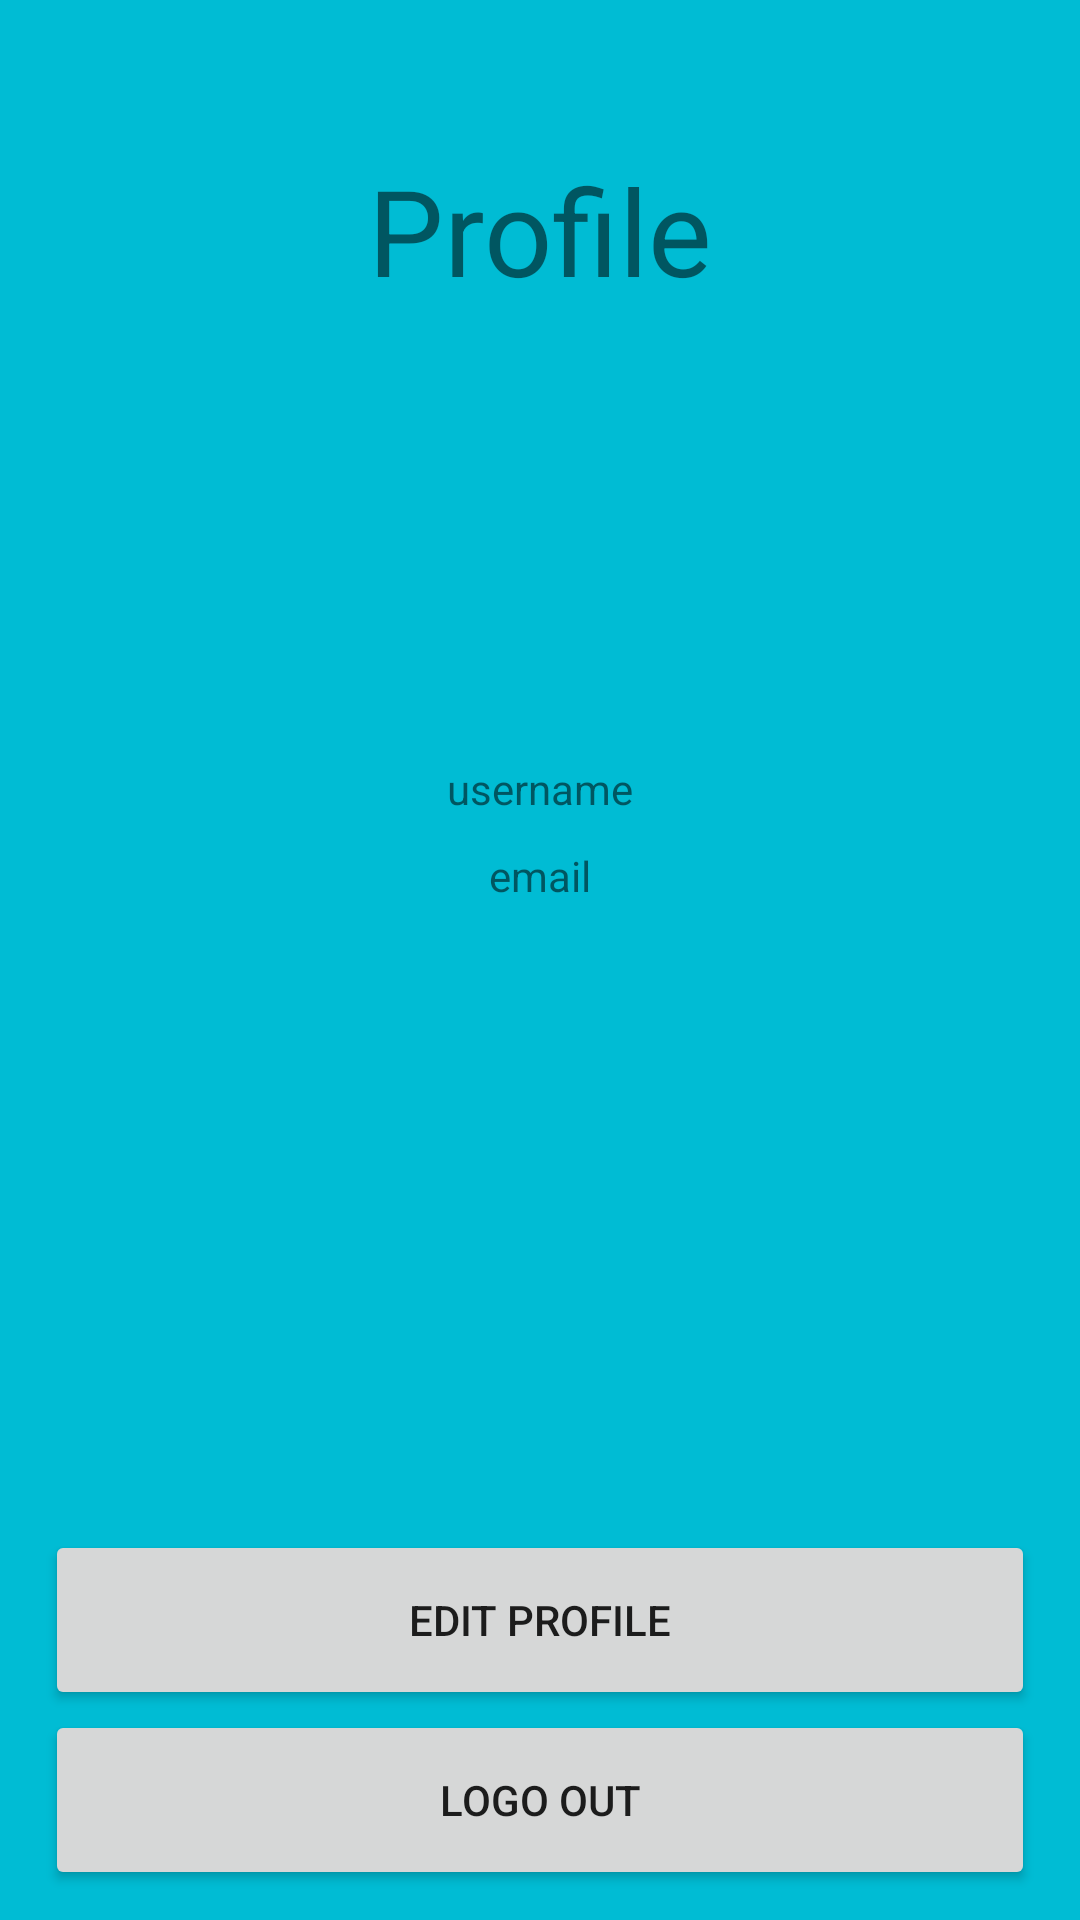

Android layout source for this screen:
<!-- AndroidManifest.xml: application theme Theme.Krant -->
<!-- res/layout/activity_profile.xml -->
<?xml version="1.0" encoding="utf-8"?>
<RelativeLayout xmlns:android="http://schemas.android.com/apk/res/android"
    xmlns:app="http://schemas.android.com/apk/res-auto"
    xmlns:tools="http://schemas.android.com/tools"
    android:layout_width="match_parent"
    android:layout_height="match_parent"
    android:background="#00BCD4"
    tools:context=".ProfileActivity">

    <TextView
        android:id="@+id/title_profile"
        android:layout_width="wrap_content"
        android:layout_height="wrap_content"
        android:text="Profile"
        android:layout_centerHorizontal="true"
        android:textSize="40dp"
        android:layout_marginTop="50dp"/>

    <TextView
        android:id="@+id/txt_username_profile"
        android:layout_width="wrap_content"
        android:layout_height="wrap_content"
        android:layout_below="@+id/title_profile"
        android:layout_centerHorizontal="true"
        android:layout_marginTop="150dp"
        android:text="username" />

    <TextView
        android:id="@+id/txt_email_profile"
        android:layout_width="wrap_content"
        android:layout_height="wrap_content"
        android:layout_below="@+id/txt_username_profile"
        android:layout_centerHorizontal="true"
        android:layout_marginTop="10dp"
        android:text="email" />

    <Button
        android:id="@+id/btn_edit_profile"
        android:layout_width="match_parent"
        android:layout_height="60dp"
        android:layout_above="@id/btn_logout"
        android:layout_marginLeft="15dp"
        android:layout_marginTop="50dp"
        android:layout_marginRight="15dp"
        android:text="Edit profile" />

    <Button
        android:id="@+id/btn_logout"
        android:layout_width="match_parent"
        android:layout_height="60dp"
        android:layout_alignParentBottom="true"
        android:layout_marginLeft="15dp"
        android:layout_marginRight="15dp"
        android:layout_marginBottom="10dp"
        android:text="Logo out" />

</RelativeLayout>
<!-- resources referenced by this layout -->
<resources>
  <style name="Theme.Krant" parent="Theme.MaterialComponents.DayNight.NoActionBar">
          
          <item name="colorPrimary">@color/purple_500</item>
          <item name="colorPrimaryVariant">@color/black</item>
          <item name="colorOnPrimary">@color/white</item>
          
          <item name="colorSecondary">@color/teal_200</item>
          <item name="colorSecondaryVariant">@color/teal_700</item>
          <item name="colorOnSecondary">@color/black</item>
          
          <item name="android:statusBarColor" tools:targetApi="l">?attr/colorPrimaryVariant</item>
  
          
          <item name="android:windowActivityTransitions">true</item>
  
      </style>
  <color name="purple_500">#FF6200EE</color>
  <color name="black">#FF000000</color>
  <color name="white">#FFFFFFFF</color>
  <color name="teal_200">#FF03DAC5</color>
  <color name="teal_700">#FF018786</color>
</resources>
